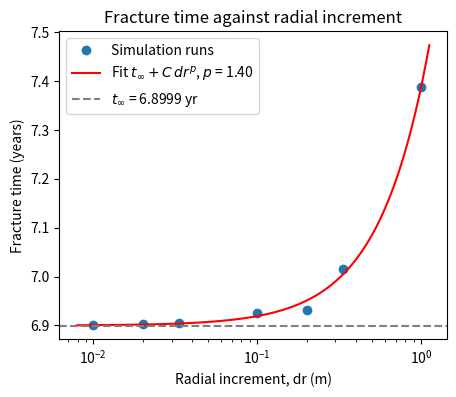
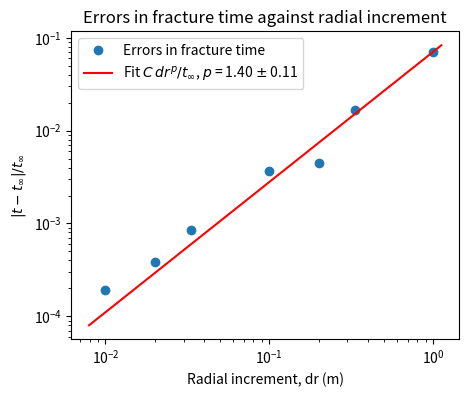

These charts were generated, in order, by the following Python code:
import numpy as np
import matplotlib.pyplot as plt
from scipy.optimize import curve_fit


####################################################################################
# Plotting fracture time against the radial increment values
####################################################################################

N = np.array([100000, 50000, 30000, 10000, 5000, 3000, 1000])
dr = 1000 / N                      # radial increment (m), exact rather than rounded
t = np.array([6.9012, 6.9025, 6.9058, 6.9251, 6.9310, 7.0160, 7.3872])  # fracture time (yr)

def power_law(x, t_inf, C, p):
    return t_inf + C * x**p       

parameters, covariance_matrix = curve_fit(power_law, dr, t, p0=[6.9, 0.5, 1.0])
t_inf, C, p = parameters
t_inf_error, C_error, p_error = np.sqrt(covariance_matrix.diagonal())

print('t_inf: {:.4f} +/- {:.4f} yr'.format(t_inf, t_inf_error))
print('C:     {:.4f} +/- {:.4f} yr'.format(C, C_error))
print('p:     {:.3f} +/- {:.3f}'.format(p, p_error))

x_fit = np.logspace(-2.1, 0.05, 300)   # smooth curve for plotting

plt.figure(figsize=(5, 4), dpi=200)
plt.plot(dr, t, 'o', label='Simulation runs')
plt.plot(x_fit, power_law(x_fit, t_inf, C, p), 'r',
         label=r'Fit $t_\infty + C \, dr^{p}$, $p$ = %.2f' % p)
plt.axhline(t_inf, color='grey', ls='--', label=r'$t_\infty$ = %.4f yr' % t_inf)
plt.xscale('log')
plt.title('Fracture time against radial increment')
plt.xlabel('Radial increment, dr (m)')
plt.ylabel('Fracture time (years)')
plt.legend()
plt.show()



####################################################################################
# Plotting the errors in fracture time against the radial increment values
####################################################################################

errors = np.abs(t - t_inf) / t_inf

fit_errors = C * x_fit**p / t_inf          # error predicted by the power-law fit above

plt.figure(figsize=(5, 4), dpi=200)
plt.plot(dr, errors, 'o', label='Errors in fracture time')
plt.plot(x_fit, fit_errors, 'r',
         label=r'Fit $C \, dr^{p} / t_\infty$, $p$ = %.2f $\pm$ %.2f' % (p, p_error))

plt.xscale('log')
plt.yscale('log')
plt.title('Errors in fracture time against radial increment')
plt.xlabel('Radial increment, dr (m)')
plt.ylabel('$|t - t_\infty| / t_\infty$')
plt.legend()
plt.show()
